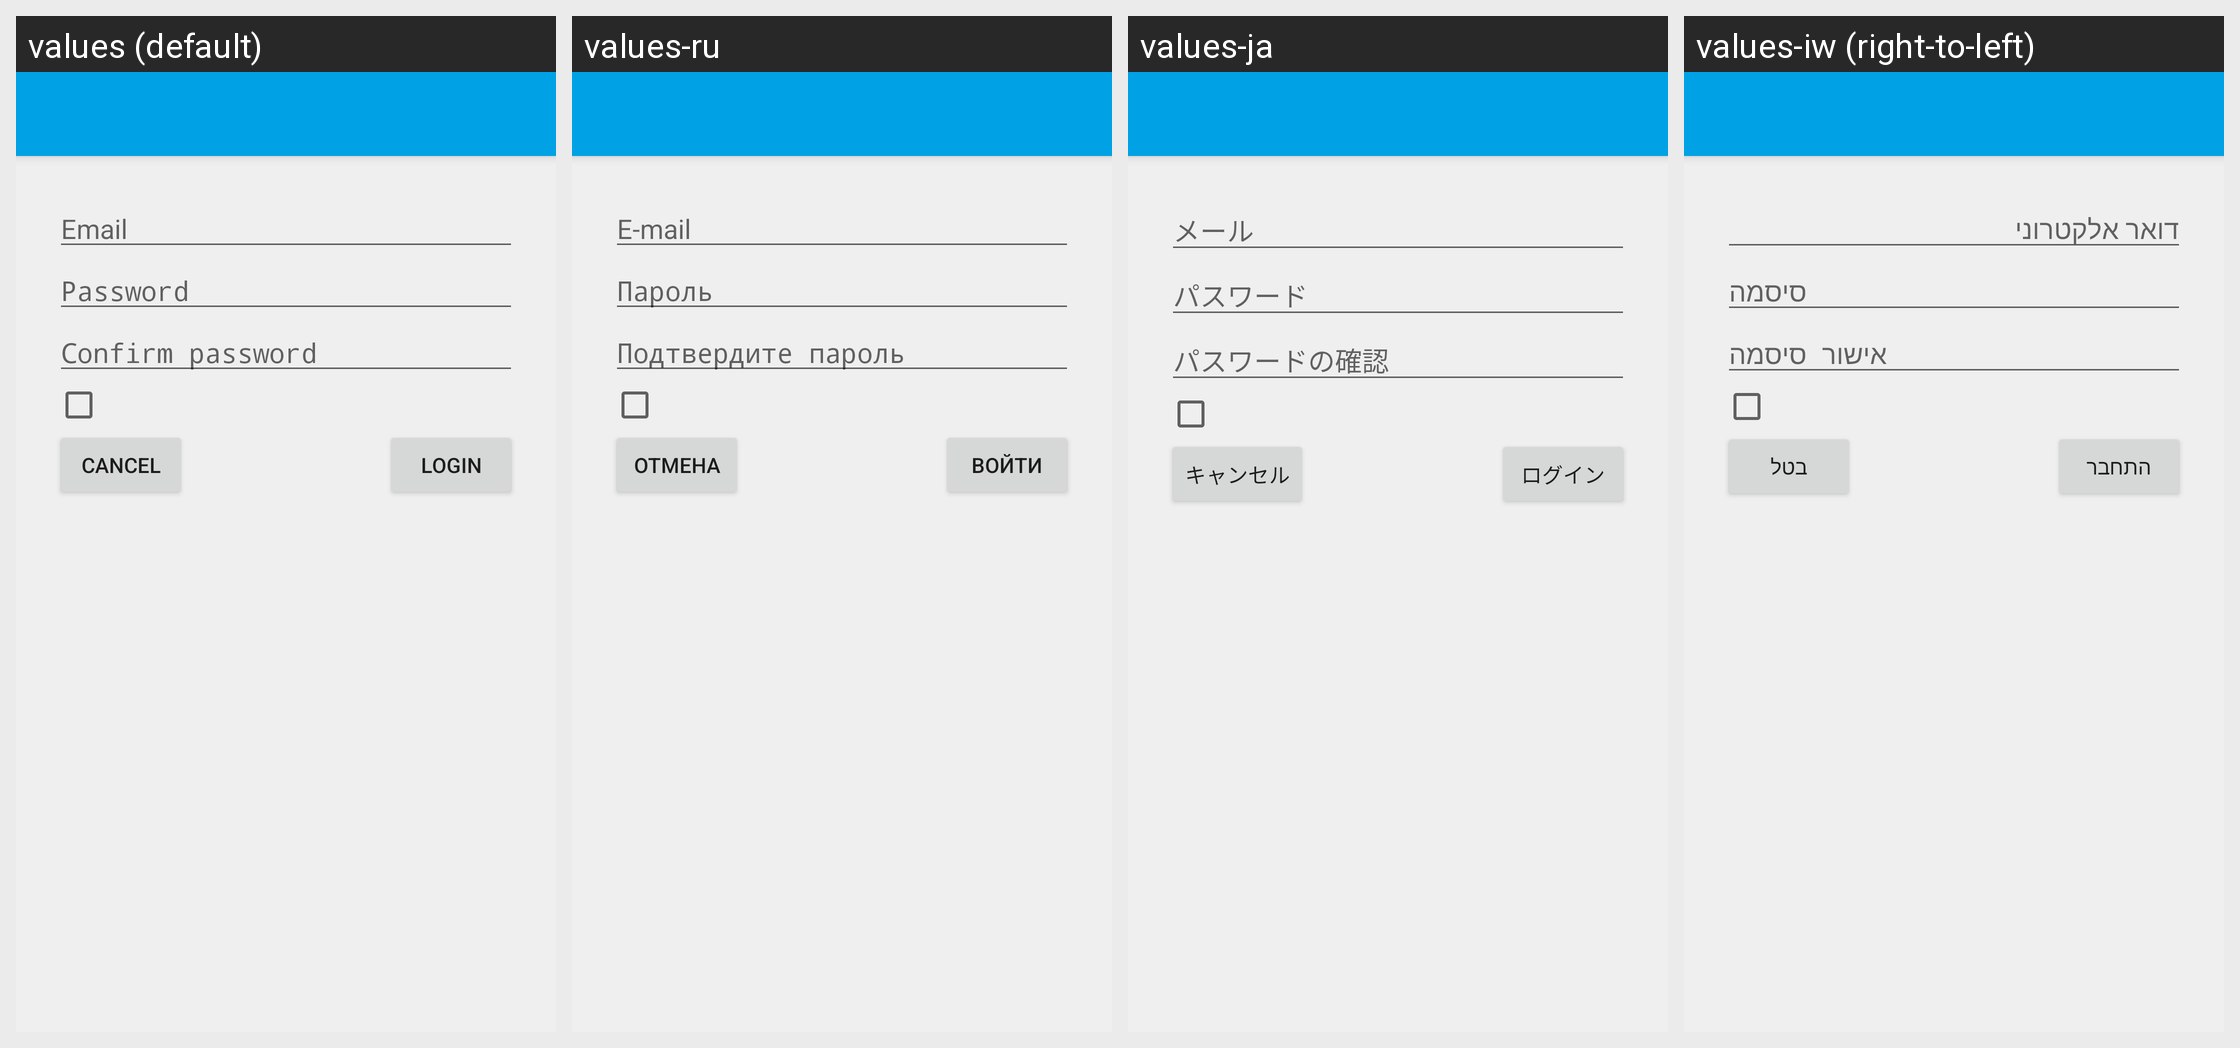

The same Android screen rendered under several of its app's locales, left to right. List the strings drawn on it with the default value and each locale's translation.
Android screen res/layout/auzoneaccount_auth.xml rendered under 4 locales, left to right: values (default), values-ru, values-ja, values-iw (right-to-left). Device: Nexus 5 (rendered at 1080×1920; each locale shown at half size, 540×960, under a caption strip naming it); theme Theme.AuzoneAccount.
Other locales in the repository, not shown: values-af, values-ar, values-ast-rES, values-az-rAZ, values-bn-rBD, values-ca, values-cs, values-da, values-de, values-el, values-en-rIN, values-es, values-et-rEE, values-eu-rES, values-fi, values-fr, values-fy-rNL, values-hi, values-hr, values-hu, values-in, values-it, values-ko, values-ku, values-lb, values-lt, values-lv, values-nb, values-nl, values-pl, values-pt-rBR, values-pt-rPT, values-ro, values-si-rLK, values-sk, values-sr, values-sv, values-th, values-tr, values-ug, values-uk, values-vi, values-zh-rCN, values-zh-rHK, values-zh-rTW.
Strings drawn on this screen, with the default value and each locale's value (text and hints the layout hard-codes, and strings that could not be matched under every locale, appear in the picture but are not listed):

auzoneaccount_setup_email_label
  values: Email
  values-ru: E-mail
  values-ja: メール
  values-iw: דואר אלקטרוני

auzoneaccount_setup_password_label
  values: Password
  values-ru: Пароль
  values-ja: パスワード
  values-iw: סיסמה

auzoneaccount_setup_confirm_password_label
  values: Confirm password
  values-ru: Подтвердите пароль
  values-ja: パスワードの確認
  values-iw: אישור סיסמה

cancel
  values: Cancel
  values-ru: Отмена
  values-ja: キャンセル
  values-iw: בטל

login
  values: Login
  values-ru: Войти
  values-ja: ログイン
  values-iw: התחבר
